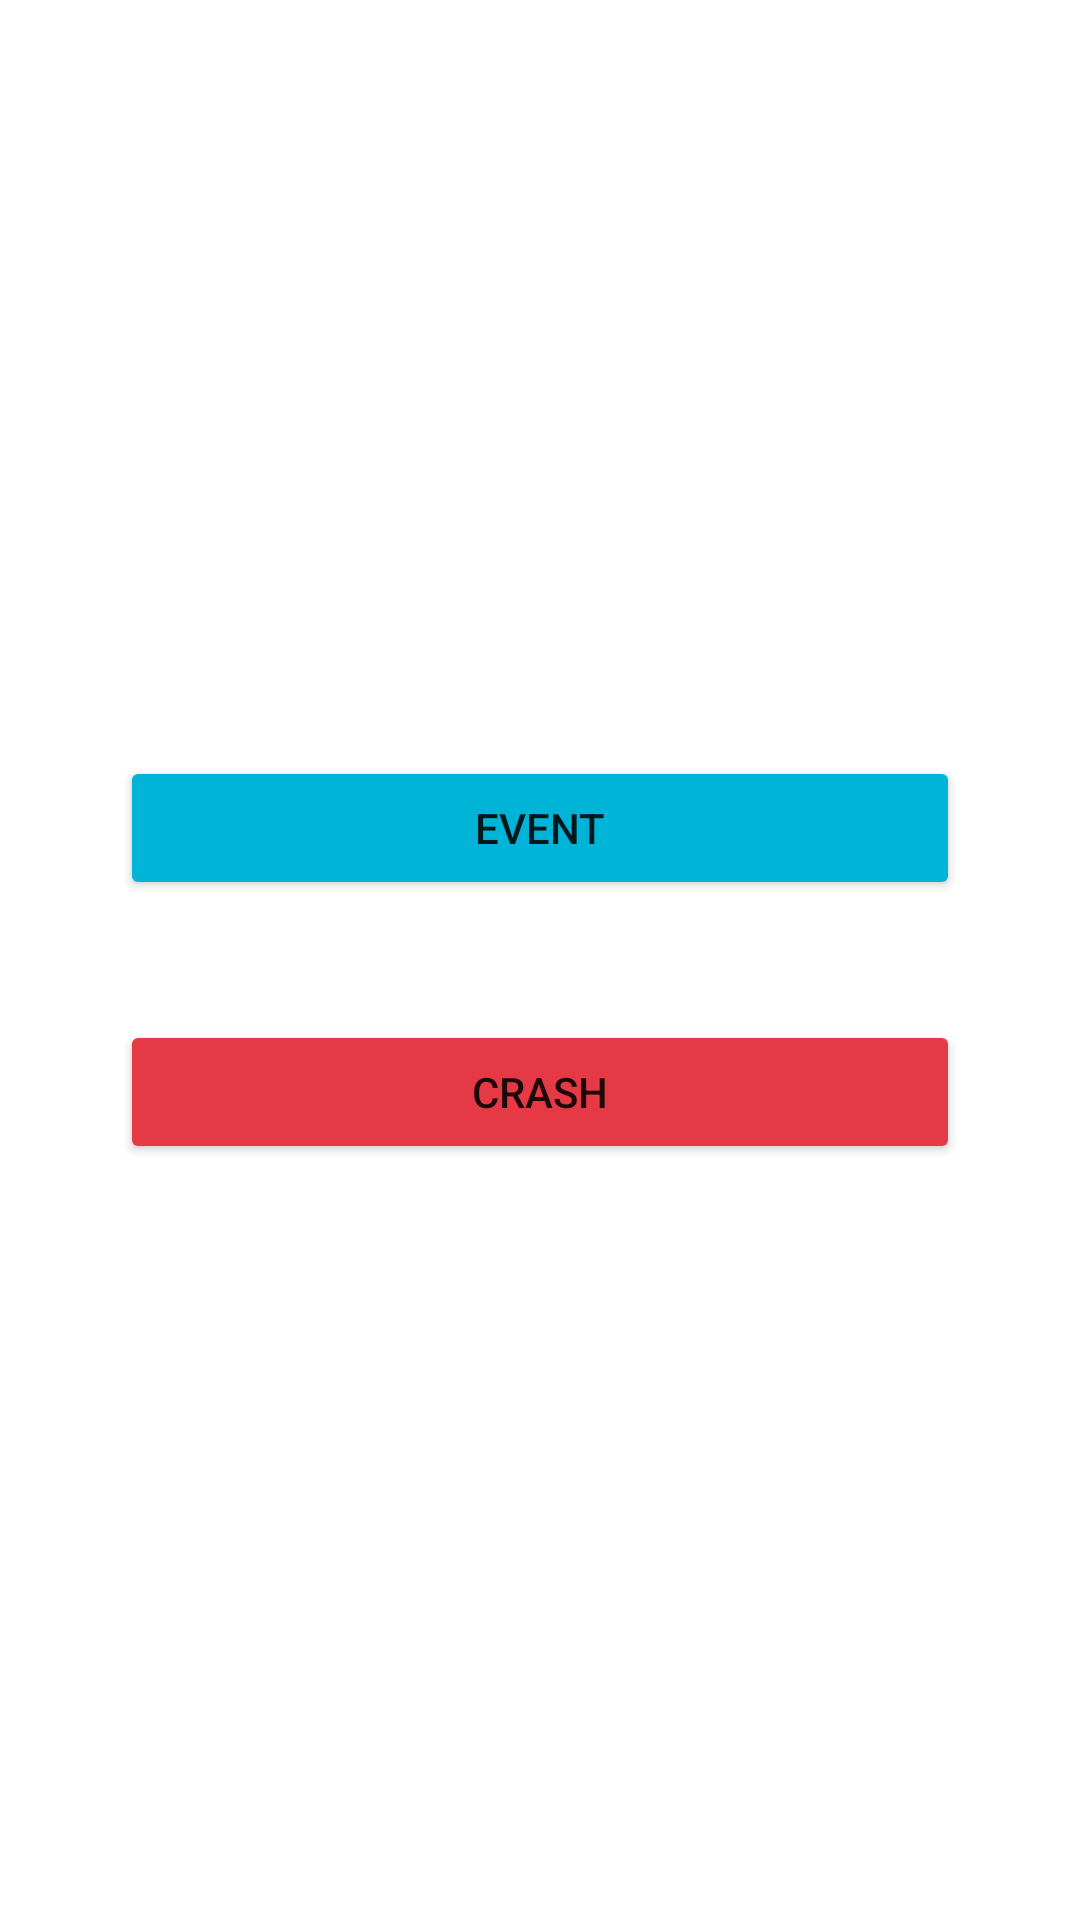

Write the Android layout XML for this screen, with the resource values it uses.
<!-- AndroidManifest.xml: application theme Theme.FirebaseUses -->
<!-- res/layout/fragment_crash.xml -->
<?xml version="1.0" encoding="utf-8"?>
<LinearLayout xmlns:android="http://schemas.android.com/apk/res/android"
    xmlns:tools="http://schemas.android.com/tools"
    android:layout_width="match_parent"
    android:layout_height="match_parent"
    android:orientation="vertical"
    android:gravity="center"
    android:padding="40dp"
    tools:context=".CrashFragment">

    <Button
        android:layout_marginBottom="40dp"
        android:id="@+id/btn_event"
        android:layout_width="match_parent"
        android:layout_height="wrap_content"
        android:text="Event"
        android:backgroundTint="@color/blue"/>
    <Button
        android:id="@+id/btn_crash"
        android:layout_width="match_parent"
        android:layout_height="wrap_content"
        android:text="Crash"
        android:backgroundTint="@color/red"/>

</LinearLayout>
<!-- resources referenced by this layout -->
<resources>
  <color name="blue">#00b4d8</color>
  <color name="red">#e63946</color>
  <style name="Theme.FirebaseUses" parent="Theme.MaterialComponents.DayNight.NoActionBar">
          
          <item name="colorPrimary">@color/purple_500</item>
          <item name="colorPrimaryVariant">@color/purple_700</item>
          <item name="colorOnPrimary">@color/white</item>
          
          <item name="colorSecondary">@color/teal_200</item>
          <item name="colorSecondaryVariant">@color/teal_700</item>
          <item name="colorOnSecondary">@color/black</item>
          
          <item name="android:statusBarColor" tools:targetApi="l">?attr/colorOnSecondary</item>
          
      </style>
  <color name="purple_500">#FF6200EE</color>
  <color name="purple_700">#FF3700B3</color>
  <color name="white">#FFFFFFFF</color>
  <color name="teal_200">#FF03DAC5</color>
  <color name="teal_700">#FF018786</color>
  <color name="black">#FF000000</color>
</resources>
